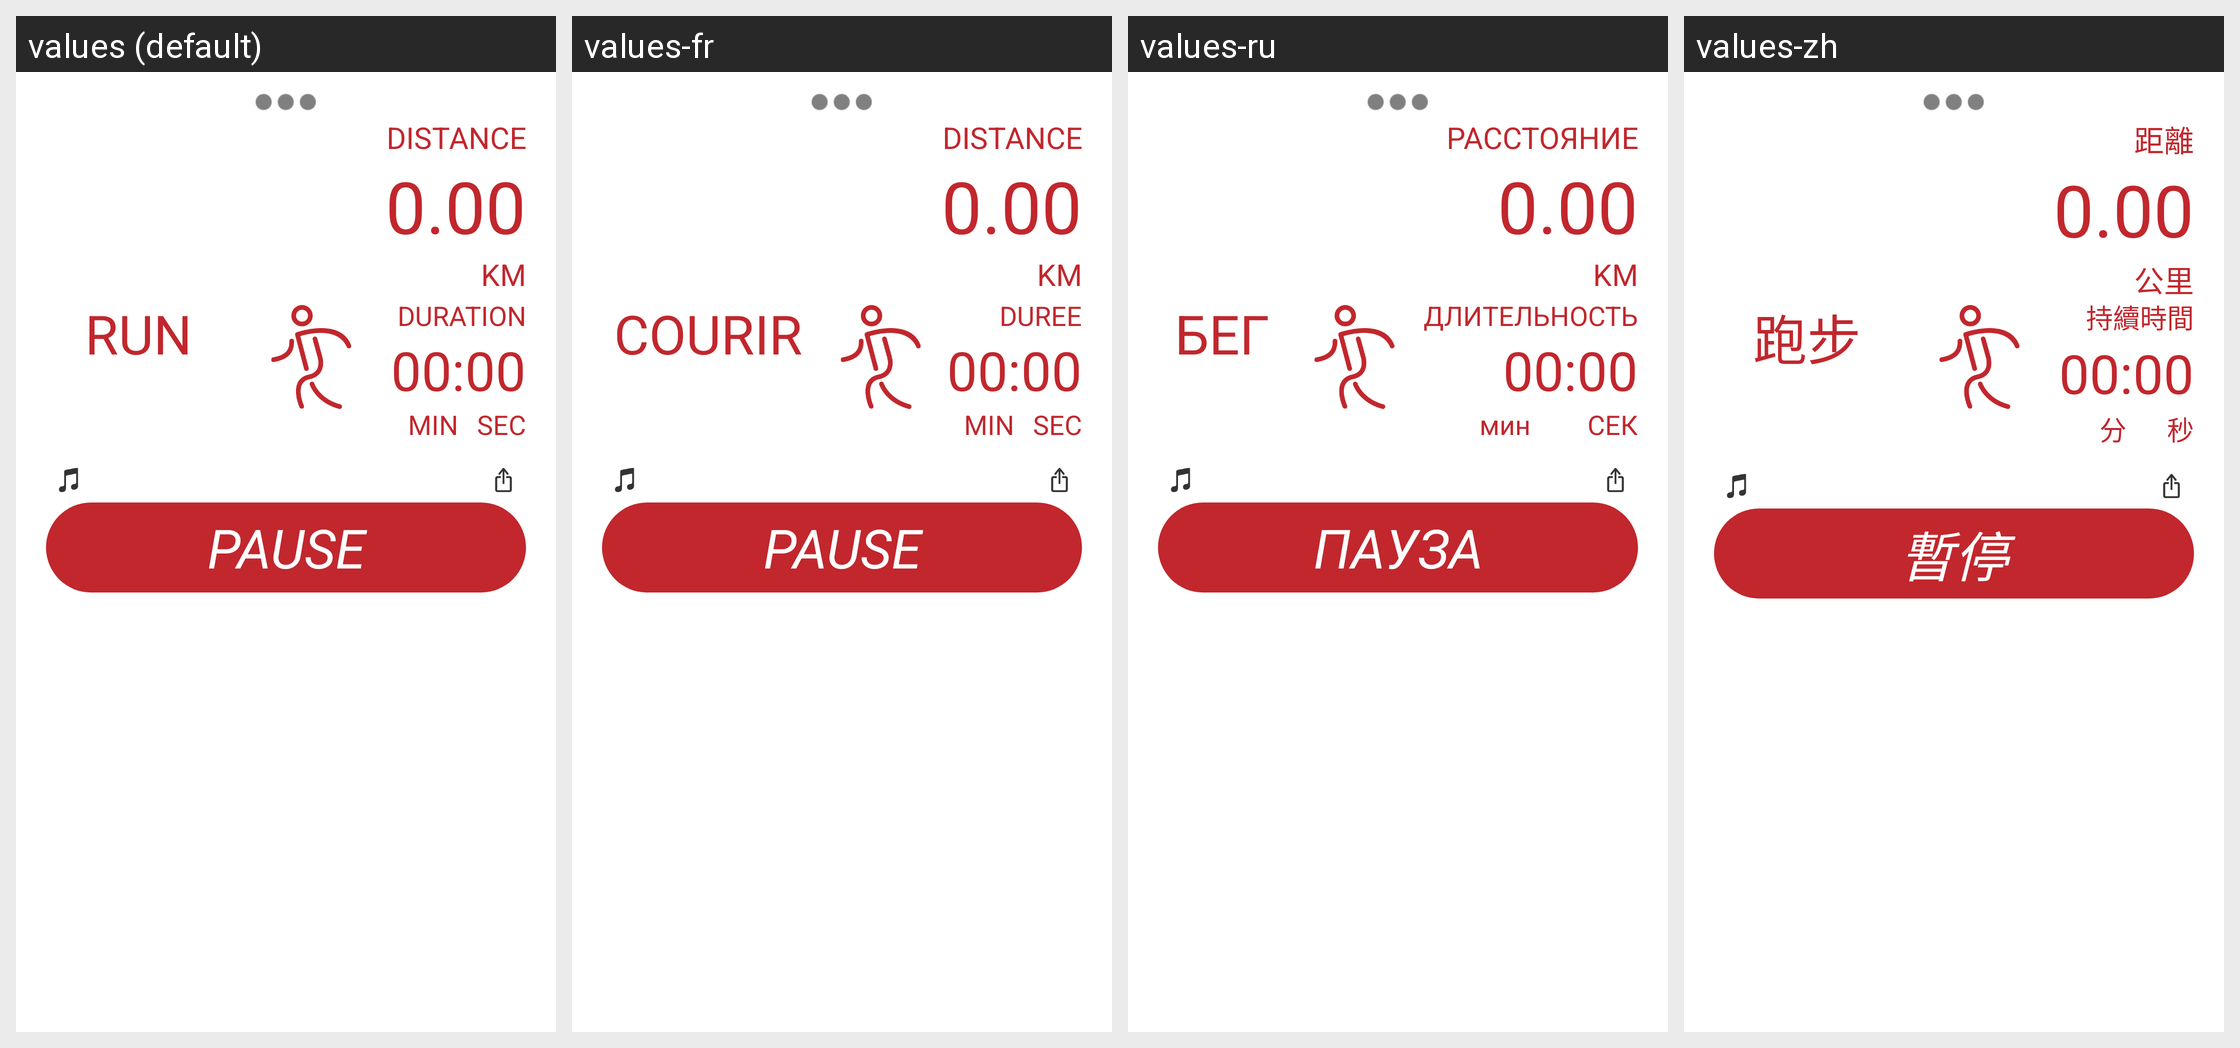

Locale-by-locale string values for the Android screen shown in this grid:
Android screen res/layout/sport_dashboard.xml rendered under 4 locales, left to right: values (default), values-fr, values-ru, values-zh. Device: Nexus 5 (rendered at 1080×1920; each locale shown at half size, 540×960, under a caption strip naming it); theme android:Theme.Light.NoTitleBar.Fullscreen.
Other locales in the repository, not shown: values-af, values-ar, values-as, values-bg, values-bn, values-ca, values-cs, values-da, values-de, values-de-rDE, values-el, values-en, values-es, values-es-rES, values-eu, values-fi, values-gu, values-hi, values-hu, values-id, values-in, values-it, values-iw, values-ja, values-kn, values-ko, values-mr, values-nb, values-nl, values-pa, values-pl, values-pt, values-pt-rPT, values-ro, values-sk, values-sl, values-sv, values-ta, values-te, values-th, values-tl, values-tr, values-uk, values-vi, values-zh-rCN, values-zh-rHK, values-zh-rTW.
Strings drawn on this screen, with the default value and each locale's value (text and hints the layout hard-codes, and strings that could not be matched under every locale, appear in the picture but are not listed):

distance_title
  values: DISTANCE
  values-fr: DISTANCE
  values-ru: РАССТОЯНИЕ
  values-zh: 距離

distance_unit
  values: KM
  values-fr: KM
  values-ru: KM
  values-zh: 公里

duration_title
  values: DURATION
  values-fr: DUREE
  values-ru: ДЛИТЕЛЬНОСТЬ
  values-zh: 持續時間

duration_min
  values: MIN
  values-fr: MIN
  values-ru: мин
  values-zh: 分

duration_sec
  values: SEC
  values-fr: SEC
  values-ru: СЕК
  values-zh: 秒

type_title_run
  values: RUN
  values-fr: COURIR
  values-ru: БЕГ
  values-zh: 跑步

sport_pause
  values: PAUSE
  values-fr: PAUSE
  values-ru: ПАУЗА
  values-zh: 暫停
